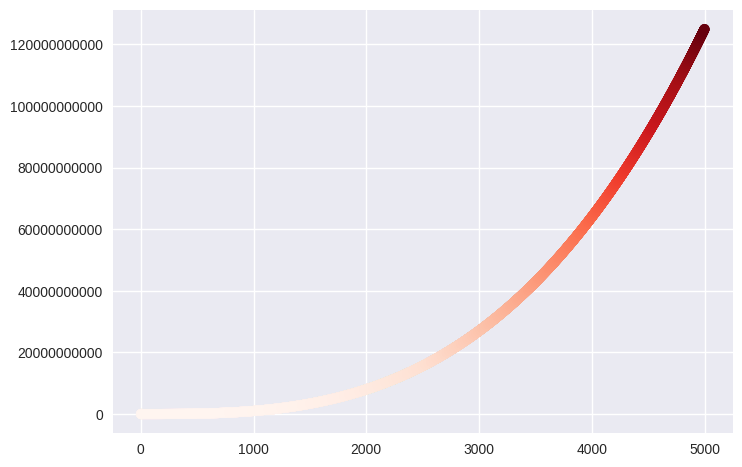

Source code (Python):
"""
15-1.	Cubes: A number raised to the third power is a cube. Plot the first five cubic numbers, and then plot the first 5,000 cubic numbers.
"""

# import matplotlib.pyplot as plt
#
# x_values = list(range(1,5001))
# y_values = [x**3 for x in x_values]
#
# plt.style.use("seaborn-v0_8")
# fig,ax = plt.subplots()
# ax.plot(x_values, y_values)
# ax.ticklabel_format(style="plain")
#
# plt.show()


"""
15-2.	Colored Cubes: Apply a colormap to your cubes plot.
"""

import matplotlib.pyplot as plt

x_values = list(range(1, 5001))
y_values = [x ** 3 for x in x_values]

plt.style.use("seaborn-v0_8")
fig, ax = plt.subplots()
ax.scatter(x_values, y_values, c=y_values, cmap=plt.cm.Reds)
ax.ticklabel_format(style="plain")

plt.savefig("myscatter.svg")
plt.show()
